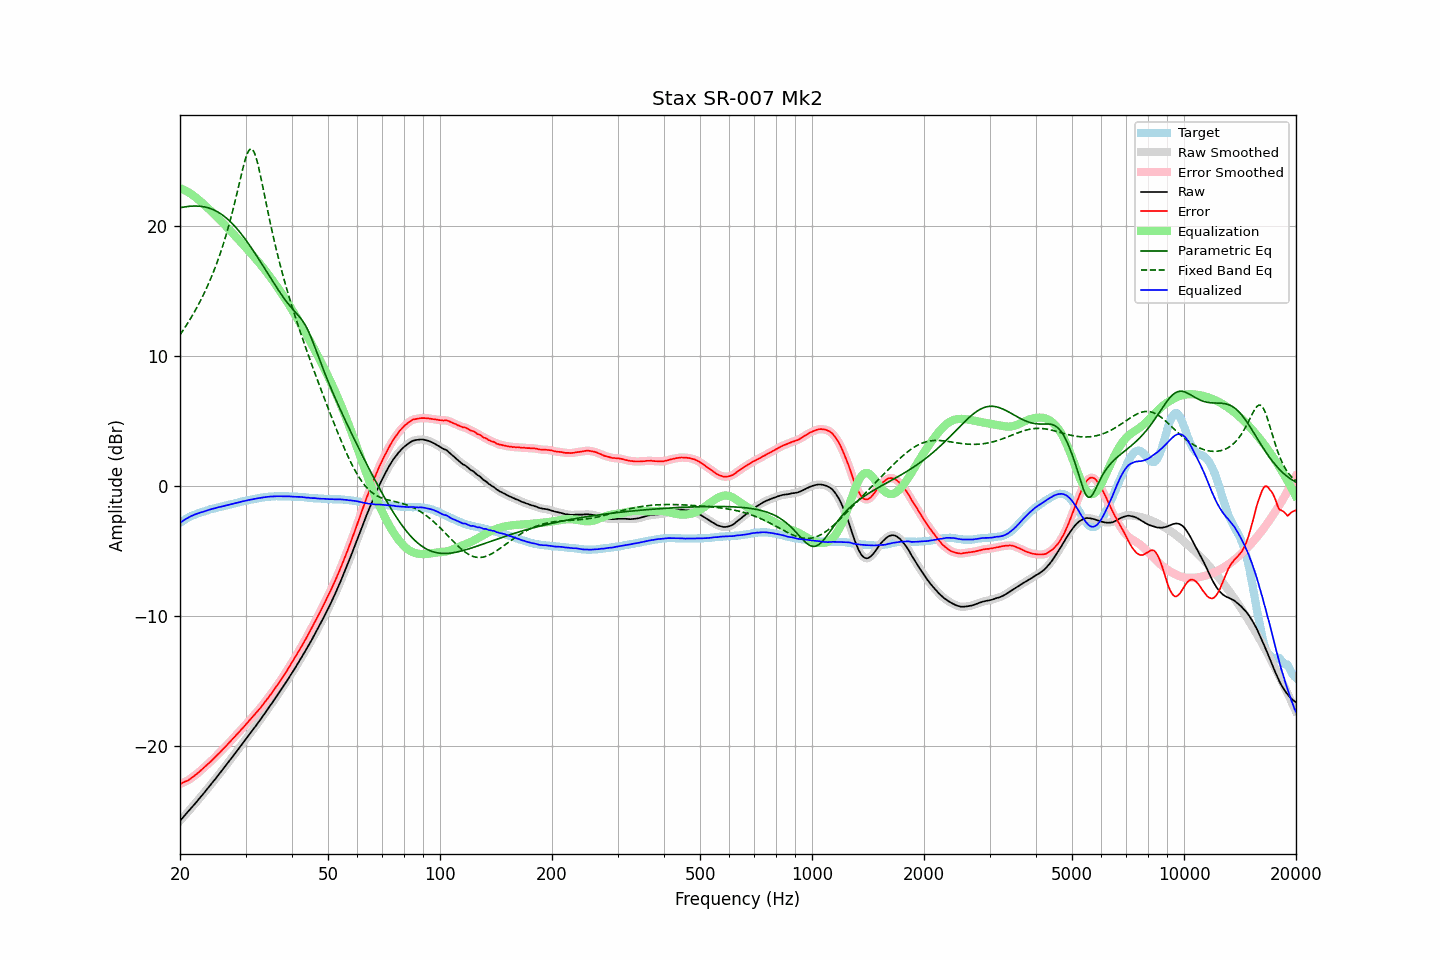

The table this chart was drawn from, first rows:
frequency, raw, error, smoothed, error_smoothed, equalization, parametric_eq, fixed_band_eq, equalized_raw, equalized_smoothed, target
20.00, -25.77, -22.94, -25.77, -22.93, 22.93, 21.43, 11.64, -2.83, -2.83, -2.83
20.20, -25.63, -22.89, -25.63, -22.88, 22.88, 21.45, 11.82, -2.74, -2.74, -2.74
20.40, -25.49, -22.82, -25.49, -22.83, 22.83, 21.47, 12.01, -2.66, -2.66, -2.66
20.61, -25.35, -22.76, -25.35, -22.77, 22.77, 21.49, 12.19, -2.58, -2.58, -2.59
20.81, -25.22, -22.71, -25.21, -22.71, 22.71, 21.51, 12.38, -2.51, -2.51, -2.50
21.02, -25.08, -22.66, -25.07, -22.64, 22.64, 21.53, 12.58, -2.44, -2.44, -2.42
21.23, -24.93, -22.57, -24.93, -22.57, 22.56, 21.54, 12.78, -2.37, -2.37, -2.36
21.44, -24.79, -22.48, -24.79, -22.48, 22.48, 21.55, 12.99, -2.30, -2.31, -2.30
21.66, -24.65, -22.40, -24.64, -22.39, 22.39, 21.56, 13.20, -2.25, -2.25, -2.25
21.87, -24.50, -22.29, -24.50, -22.30, 22.30, 21.56, 13.41, -2.19, -2.20, -2.20
22.09, -24.36, -22.20, -24.35, -22.20, 22.20, 21.56, 13.64, -2.15, -2.15, -2.15
22.31, -24.21, -22.10, -24.21, -22.10, 22.10, 21.56, 13.86, -2.11, -2.10, -2.10
22.54, -24.06, -22.00, -24.06, -22.00, 21.99, 21.55, 14.10, -2.07, -2.07, -2.06
22.76, -23.91, -21.88, -23.91, -21.89, 21.89, 21.54, 14.34, -2.02, -2.03, -2.02
22.99, -23.77, -21.78, -23.76, -21.77, 21.78, 21.52, 14.59, -1.99, -1.99, -1.99
23.22, -23.62, -21.67, -23.61, -21.66, 21.67, 21.50, 14.84, -1.95, -1.95, -1.95
23.45, -23.46, -21.54, -23.46, -21.55, 21.55, 21.47, 15.10, -1.90, -1.91, -1.91
23.69, -23.31, -21.44, -23.31, -21.44, 21.44, 21.44, 15.37, -1.87, -1.87, -1.87
23.92, -23.16, -21.32, -23.16, -21.33, 21.32, 21.40, 15.65, -1.83, -1.83, -1.83
24.16, -23.01, -21.22, -23.00, -21.21, 21.21, 21.36, 15.94, -1.80, -1.80, -1.78
24.40, -22.85, -21.09, -22.85, -21.09, 21.09, 21.32, 16.24, -1.76, -1.76, -1.75
24.65, -22.70, -20.97, -22.70, -20.97, 20.97, 21.26, 16.55, -1.73, -1.73, -1.73
24.89, -22.54, -20.84, -22.54, -20.84, 20.85, 21.20, 16.87, -1.70, -1.69, -1.70
25.14, -22.39, -20.72, -22.39, -20.72, 20.73, 21.14, 17.20, -1.66, -1.66, -1.66
25.39, -22.23, -20.59, -22.23, -20.60, 20.60, 21.07, 17.54, -1.62, -1.63, -1.63
25.65, -22.08, -20.49, -22.07, -20.48, 20.48, 20.99, 17.90, -1.60, -1.60, -1.59
25.91, -21.92, -20.35, -21.92, -20.35, 20.35, 20.91, 18.27, -1.57, -1.57, -1.57
26.16, -21.76, -20.21, -21.76, -20.22, 20.22, 20.82, 18.65, -1.53, -1.54, -1.54
26.43, -21.60, -20.10, -21.60, -20.09, 20.09, 20.72, 19.05, -1.51, -1.51, -1.50
26.69, -21.44, -19.97, -21.44, -19.96, 19.96, 20.62, 19.46, -1.47, -1.48, -1.47
26.96, -21.28, -19.84, -21.28, -19.84, 19.83, 20.51, 19.90, -1.45, -1.45, -1.44
27.23, -21.11, -19.70, -21.11, -19.70, 19.70, 20.39, 20.35, -1.41, -1.41, -1.41
27.50, -20.95, -19.57, -20.95, -19.56, 19.57, 20.27, 20.81, -1.38, -1.38, -1.38
27.77, -20.79, -19.42, -20.79, -19.43, 19.43, 20.15, 21.30, -1.35, -1.35, -1.36
28.05, -20.63, -19.30, -20.63, -19.30, 19.30, 20.01, 21.80, -1.33, -1.33, -1.32
28.33, -20.47, -19.16, -20.47, -19.17, 19.17, 19.88, 22.31, -1.30, -1.30, -1.30
28.62, -20.30, -19.03, -20.30, -19.03, 19.03, 19.73, 22.84, -1.27, -1.27, -1.27
28.90, -20.14, -18.90, -20.13, -18.90, 18.90, 19.58, 23.36, -1.24, -1.24, -1.23
29.19, -19.97, -18.76, -19.97, -18.76, 18.76, 19.43, 23.89, -1.21, -1.21, -1.21
29.48, -19.80, -18.63, -19.80, -18.63, 18.62, 19.27, 24.40, -1.17, -1.18, -1.16
29.78, -19.64, -18.49, -19.63, -18.49, 18.49, 19.11, 24.88, -1.15, -1.15, -1.15
30.08, -19.47, -18.35, -19.47, -18.35, 18.35, 18.94, 25.30, -1.12, -1.12, -1.12
30.38, -19.30, -18.21, -19.30, -18.21, 18.21, 18.77, 25.63, -1.09, -1.09, -1.09
30.68, -19.14, -18.08, -19.14, -18.07, 18.07, 18.59, 25.87, -1.06, -1.07, -1.06
30.99, -18.98, -17.94, -18.97, -17.93, 17.93, 18.41, 25.97, -1.05, -1.04, -1.04
31.30, -18.81, -17.79, -18.81, -17.80, 17.80, 18.23, 25.92, -1.01, -1.02, -1.02
31.61, -18.65, -17.66, -18.65, -17.65, 17.66, 18.04, 25.74, -0.99, -0.99, -0.99
31.93, -18.49, -17.52, -18.48, -17.51, 17.51, 17.86, 25.42, -0.98, -0.97, -0.97
32.24, -18.32, -17.36, -18.32, -17.37, 17.37, 17.66, 25.00, -0.95, -0.95, -0.95
32.57, -18.15, -17.23, -18.15, -17.23, 17.22, 17.47, 24.49, -0.93, -0.93, -0.92
32.89, -17.99, -17.08, -17.98, -17.08, 17.07, 17.28, 23.93, -0.91, -0.91, -0.90
33.22, -17.81, -16.92, -17.81, -16.93, 16.92, 17.08, 23.34, -0.89, -0.89, -0.88
33.55, -17.63, -16.76, -17.63, -16.77, 16.77, 16.88, 22.74, -0.86, -0.87, -0.86
33.89, -17.46, -16.61, -17.45, -16.61, 16.61, 16.69, 22.13, -0.85, -0.85, -0.85
34.23, -17.28, -16.45, -17.28, -16.44, 16.44, 16.49, 21.52, -0.83, -0.83, -0.83
34.57, -17.10, -16.27, -17.10, -16.28, 16.28, 16.29, 20.92, -0.82, -0.82, -0.82
34.92, -16.92, -16.11, -16.92, -16.11, 16.11, 16.09, 20.34, -0.81, -0.81, -0.81
35.27, -16.75, -15.96, -16.75, -15.94, 15.94, 15.90, 19.77, -0.81, -0.80, -0.79
35.62, -16.57, -15.77, -16.57, -15.77, 15.77, 15.70, 19.22, -0.80, -0.79, -0.80
35.97, -16.39, -15.59, -16.39, -15.60, 15.60, 15.51, 18.69, -0.79, -0.79, -0.79
... 635 more rows
